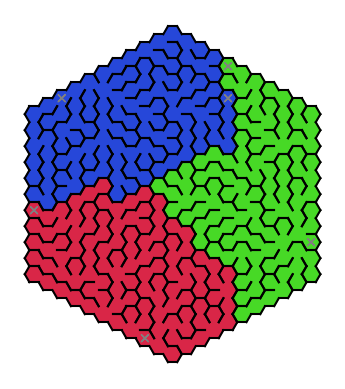

This figure's Python source:
from dataclasses import dataclass, field
from typing import List, Dict, Optional, NamedTuple
from collections.abc import Generator, ItemsView
import matplotlib.pyplot as plt
import numpy as np
import random
import argparse

# Spacing between hexagons
SPACING = 1


@dataclass
class Cell:
    """
    Represents a single hexagonal cell in a maze.
    
    Attributes:
        walls (List[bool]): A list of six boolean values indicating the presence of walls.
        set (Optional[str]): An optional identifier to group cells.
    """
    walls: List[bool] = field(default_factory=lambda: [True] * 6)
    set: Optional[str] = None


class HexCoordinates(NamedTuple):
    """
    Represents coordinates on a hexagonal grid using axial coordinates (q and r).
    
    Fields:
    q (int): Represents the horizontal coordinate on the hexagonal grid.
    r (int): Represents the diagonal coordinate on the hexagonal grid, combining vertical and horizontal shifts.
    """
    q: int
    r: int


class ScreenCoordinates(NamedTuple):
    """
    Represents the x and y coordinates on a screen or a graphical display.
    
    Attributes:
    x (int): The x-coordinate on the screen.
    y (int): The y-coordinate on the screen.
    """
    x: float
    y: float


class RGBColor(NamedTuple):
    """
    Represents a color in RGB format using red, green, and blue components.
    
    Fields:
    red: int - An integer representing the red component of the color.
    green: int - An integer representing the green component of the color.
    blue: int - An integer representing the blue component of the color.
    """
    red: int
    green: int
    blue: int


@dataclass
class Grid:
    """
    The Grid class manages a hexagonal grid of cells, each represented by a Cell object,
    with specific start and exit points defined by HexCoordinates.
    """
    starts: Dict[int, HexCoordinates] = field(default_factory=dict)
    exits: Dict[int, HexCoordinates] = field(default_factory=dict)
    cells: Dict[HexCoordinates, Cell] = field(default_factory=dict)

    def __getitem__(self, index: HexCoordinates) -> Cell:
        """
        Allows access to a cell using its coordinates.
        """
        return self.cells[index]

    def __setitem__(self, index: HexCoordinates, value: Cell) -> None:
        """
        Sets a cell at the specified coordinates.
        """
        self.cells[index] = value

    def __iter__(self):
        """
        Returns an iterator over the cell coordinates.
        """
        return iter(self.cells)

    def items(self) -> ItemsView[HexCoordinates, Cell]:
        """
        Returns all coordinate-cell pairs in the grid.
        """
        return self.cells.items()


# Hexagonal directions
HEX_DIRECTIONS = [
    HexCoordinates(+1, 0), HexCoordinates(+1, -1), HexCoordinates(0, -1), HexCoordinates(-1, 0), HexCoordinates(-1, +1),
    HexCoordinates(0, +1)
]

# Colors for sides
SIDE_COLORS = ['Blue', 'Green', 'Orange', 'Purple', 'Pink', 'Yellow']


def create_intertwined_mazes(size: int, num_mazes: int, seed: int = None):
    """
    Create a set of intertwined mazes on a hexagonal grid.

    Args:
        size (int): The radius of the hexagonal grid.
        num_mazes (int): The number of mazes to generate.
        seed (int, optional): The seed for random number generation. Defaults to None.

    Returns:
        Grid: A hexagonal grid with intertwined mazes generated on it.
    """
    if seed is not None:
        random.seed(seed)
    else:
        random.seed()

    grid = initialize_hexagon_grid(size)

    # Define random starting points on the border of the maze

    for i in range(num_mazes):
        start_cell = get_random_border_point(grid, exclude_points=list(grid.starts.values()))
        grid.starts[i] = start_cell

    # Initialize maze generators
    mazes = [generate_maze(grid, i) for i in range(num_mazes)]

    # Alternate steps between the mazes
    while mazes:
        for i, maze in enumerate(mazes[:]):
            try:
                next(maze)
            except StopIteration:
                mazes.remove(maze)

    return grid


def initialize_hexagon_grid(size: int) -> Grid:
    """
    Create a hexagonal grid of cells.

    Args:
    - size: An integer defining the radius of the hexagon grid.

    Returns:
    - A dictionary where each key is a tuple representing the coordinates (q, r) of a cell in the hexagonal grid,
      and each value is an instance of the Cell class.
    """
    grid = Grid()
    for q in range(-size, size + 1):
        r1 = max(-size, -q - size)
        r2 = min(size, -q + size)
        for r in range(r1, r2 + 1):
            grid[HexCoordinates(q, r)] = Cell()
    return grid


def generate_maze(grid: Grid, current_set_index: int) -> Generator[None, None, None]:
    """
    Generate a maze on a hexagonal grid using depth-first search algorithm.

    Args:
    - grid: A dictionary representing the hexagonal grid.
    - start_cell: The coordinates of the starting cell.
    - current_set_index: An identifier for the current path or set in the maze.

    Yields:
    - None
    """
    start_cell = grid.starts[current_set_index]
    stack = [(start_cell, 0)]
    grid[start_cell].set = current_set_index
    stack_max = (start_cell, 0)

    while stack:
        stack_index = random.randrange(len(stack))
        hex_coordinates, depth = stack[stack_index]
        neighbors = []
        added = False

        for i, hex_direction in enumerate(HEX_DIRECTIONS):
            coordinates_neighbour = HexCoordinates(
                hex_coordinates.q + hex_direction.q, hex_coordinates.r + hex_direction.r)
            if is_valid_move(coordinates_neighbour, grid):
                neighbors.append((coordinates_neighbour, i))

        if neighbors:
            coordinates_neighbour, direction = random.choice(neighbors)
            if not grid[coordinates_neighbour].set is None:
                continue

            # Proceed with valid neighbor and update the walls and visited set
            stack.append((coordinates_neighbour, depth + 1))
            grid[hex_coordinates].walls[direction] = False
            grid[coordinates_neighbour].walls[(direction + 3) % 6] = False  # Opposite wall
            grid[coordinates_neighbour].set = current_set_index
            added = True
        else:
            if stack_max and depth > stack_max[1]:
                stack_max = (hex_coordinates, depth)
                grid.exits[current_set_index] = hex_coordinates
            stack.pop(stack_index)
        if added:
            yield


def is_valid_move(hex_coordinates: HexCoordinates, grid: Grid) -> bool:
    """
    Check if a move to a specified cell in a hexagonal grid is valid
    based on the cell's presence in the grid and its visited status.

    Args:
        hex_coordinates: The coordinate of the cell in the hexagonal grid.
        grid : A hexagonal grid where keys are coordinates tuples (q, r) and values are Cell instances.

    Returns:
        bool: True if the move to the cell is valid, False otherwise.
    """
    return hex_coordinates in grid and (grid[hex_coordinates].set is None)


def get_random_border_point(grid: Grid, exclude_points: Optional[List[HexCoordinates]] = None) -> HexCoordinates:
    """
    Selects a random point from the border of a hexagonal grid, ensuring it is not in a list of excluded points.

    Args:
        grid (List[HexCoordinates]): A list of HexCoordinates representing all points in a hexagonal grid.
        exclude_points (Optional[List[HexCoordinates]]): An optional list of HexCoordinates to exclude from selection.

    Returns:
        HexCoordinates: A randomly selected border point that is not in the exclude_points.
    """
    if exclude_points is None:
        exclude_points = []
    
    border_points = [point for point in grid if
                     any(HexCoordinates(point.q + direction.q, point.r + direction.r) not in grid
                         for direction in HEX_DIRECTIONS)]
    
    point = None
    while not point or point in exclude_points:
        point = random.choice(border_points)
    
    return point


def get_random_point_in_set(grid: Dict[HexCoordinates, Cell], exclude_points: Optional[List[HexCoordinates]] = None,
                            current_set: Optional[str] = None) -> Optional[HexCoordinates]:
    """
    Selects a random point from a grid that belongs to a specified set and is not in an excluded list of points.

    Args:
        grid (Dict[HexCoordinates, Cell]): A dictionary mapping HexCoordinates to Cell objects.
        exclude_points (Optional[List[HexCoordinates]]): An optional list of HexCoordinates to exclude from selection.
        current_set (Optional[str]): The identifier of the set from which a random point is to be selected.

    Returns:
        Optional[HexCoordinates]: A randomly selected HexCoordinates from the specified set that is not in the excluded
        list, or None if no such point exists.
    """
    if exclude_points is None:
        exclude_points = []
    
    points_in_set = [point for point in grid if grid[point].set == current_set and point not in exclude_points]
    
    return random.choice(points_in_set) if points_in_set else None


def get_complementary_colors(num_colors: int, seed: int = None) -> List[RGBColor]:
    """
    Generates a list of RGB color values that are evenly spaced around the color wheel.

    Args:
        num_colors (int): The number of complementary colors to generate.
        seed (int, optional): An integer to initialize the random number generator for reproducibility.

    Returns:
        List[RGBColor]: A list of RGB color tuples, each representing a complementary color.
    """
    if seed is not None:
        random.seed(seed)
    else:
        random.seed()

    hue_start = random.randint(0, 360)
    saturation, lightness = .70, .50
    colors = []

    for i in range(num_colors):
        hue = (hue_start + (i * (360 // num_colors))) % 360
        colors.append(hsl_to_rgb(hue, saturation, lightness))

    return colors


def hsl_to_rgb(hue: float, saturation: float, lightness: float) -> RGBColor:
    """
    Convert a color from HSL (Hue, Saturation, Lightness) format to RGB (Red, Green, Blue) format.

    Args:
        hue (float): The hue component of the color (0-360).
        saturation (float): The saturation of the color (0-1).
        lightness (float): The lightness of the color (0-1).

    Returns:
        Tuple[float, float, float]: RGB components of the color scaled between 0 and 1.
    """
    c = (1 - abs(2 * lightness - 1)) * saturation
    x = c * (1 - abs((hue / 60) % 2 - 1))
    m = lightness - c / 2

    hue_sector = int(hue // 60) % 6
    rgb_order = [(c, x, 0), (x, c, 0), (0, c, x), (0, x, c), (x, 0, c), (c, 0, x)]
    red, green, blue = rgb_order[hue_sector]

    return RGBColor(red + m, green + m, blue + m)


def plot_maze(grid: Grid, colors: List[RGBColor], solutions: Optional[List[List]], debug: bool = False):
    """
    Visualizes a hexagonal grid maze using matplotlib, coloring cells based on their set,
    drawing walls, and optionally displaying solutions and debug information.

    :param grid: A Grid where keys are hexagonal coordinates and values are cell objects containing maze information.
    :param colors: A list of colors used to fill cells in the maze based on their set.
    :param solutions: Optional. A list of paths (sequences of coordinates) representing solutions through the maze.
    :param debug: Optional boolean flag to enable additional textual information on the plot for debugging purposes.
    """
    fig, ax = plt.subplots()
    ax.set_aspect('equal')

    size = 1
    for hex_coordinates, cell in grid.items():
        screen_coordinates: ScreenCoordinates = ScreenCoordinates(
            size * 3 / 2 * hex_coordinates.q * SPACING,
            - size * np.sqrt(3) * (hex_coordinates.r + hex_coordinates.q / 2) * SPACING)
        if grid[hex_coordinates].set is not None:
            draw_hex(ax, hex_coordinates, screen_coordinates, size,
                     fill_color=colors[grid[hex_coordinates].set], debug=debug)
        else:
            draw_hex(ax, hex_coordinates, screen_coordinates, size, debug=debug)
        for direction, wall in enumerate(cell.walls):
            if wall:
                x0, y0 = screen_coordinates.x + size * np.cos(
                    np.pi / 3 * ((direction - 1) % 6)), screen_coordinates.y + size * np.sin(
                    np.pi / 3 * ((direction - 1) % 6))
                x1, y1 = screen_coordinates.x + size * np.cos(
                    np.pi / 3 * ((direction - 0) % 6)), screen_coordinates.y + size * np.sin(
                    np.pi / 3 * ((direction - 0) % 6))
                if SPACING > 1:
                    ax.plot([x0, x1], [y0, y1], color=SIDE_COLORS[direction])
                else:
                    ax.plot([x0, x1], [y0, y1], color='black')

    # Mark entrances and exits
    def mark_point(axis, point, label, color):
        point_center = ScreenCoordinates(size * 3 / 2 * point.q * SPACING,
                                         - size * np.sqrt(3) * (point.r + point.q / 2) * SPACING)
        factor = .8
        if debug:
            axis.text(*point_center, label, color='gray', ha='center', va='center', fontsize=7,
                      fontweight='bold',
                      bbox=dict(facecolor=color, edgecolor='black', boxstyle='round,pad=0.3'))
        else:
            axis.arrow(point_center.x - ((size / 2) * factor), point_center.y - ((size / 2) * factor), size * factor,
                       size * factor, color='grey')
            axis.arrow(point_center.x + ((size / 2) * factor), point_center.y - ((size / 2) * factor), -size * factor,
                       size * factor, color='grey')

    labels = 'ABCDEFGHIJKLMNOPQRSTUVWXYZ'  # noqa -> Not a word
    for i, grid_start in grid.starts.items():
        mark_point(ax, grid_start, f'{labels[i]}->', colors[i])

    for i, grid_exit in grid.exits.items():
        mark_point(ax, grid_exit, f'->{labels[i]}', colors[i])

    # Draw solution paths
    if solutions:
        for i, solution in enumerate(solutions):
            for hex_coordinates, hex_next in zip(solution, solution[1:]):
                x0 = size * 3 / 2 * hex_coordinates.q * SPACING
                y0 = - size * np.sqrt(3) * (hex_coordinates.r + hex_coordinates.q / 2) * SPACING
                x1 = size * 3 / 2 * hex_next.q * SPACING
                y1 = - size * np.sqrt(3) * (hex_next.r + hex_next.q / 2) * SPACING
                ax.plot([x0, x1], [y0, y1], color="grey", linestyle='--')

    plt.axis('off')
    plt.show()


def draw_hex(axis, coordinates: HexCoordinates, screen_coordinates: ScreenCoordinates,
             size, fill_color=None, debug=False):
    """
    Draw a hexagon on a matplotlib axis.

    Parameters:
    - ax: The matplotlib axis on which the hexagon will be drawn.
    - coordinates: The axial coordinates of the hexagon, used for debugging text.
    - screen_coordinates: The x and y coordinates for the center of the hexagon.
    - size: The radius of the hexagon.
    - fill_color: Optional. The color used to fill the hexagon.
    - debug: Optional. If True, displays the axial coordinates on the hexagon.
    """
    angles = np.linspace(0, 2 * np.pi, 7)
    coord_hex = ScreenCoordinates(screen_coordinates.x + size * np.cos(angles) * (1 / SPACING),
                                  screen_coordinates.y + size * np.sin(angles) * (1 / SPACING))
    if SPACING > 1:
        axis.plot(*coord_hex, color='lightgray')  # noqa -> Color Name is spelled that way
    if fill_color:
        axis.fill(*coord_hex, color=fill_color)
    if debug:
        axis.text(*screen_coordinates, f'{coordinates.q},{coordinates.r}',
                  color='gray', ha='center', va='center', fontsize=5)


def find_solution(grid: Grid, grid_start: HexCoordinates, grid_exit: HexCoordinates) -> List[HexCoordinates]:
    """
    Find a path from grid_start to grid_exit in a hexagonal grid maze.

    Args:
        grid: A dictionary representing the hexagonal grid.
        grid_start: Starting point coordinates.
        grid_exit: Exit point coordinates.

    Returns:
        List of Coordinates representing the path from grid_start to grid_exit. Empty list if no path is found.
    """
    stack = [(grid_start, [grid_start])]
    traversed = {grid_start}

    while stack:
        hex_coordinates, path = stack.pop()
        if hex_coordinates == grid_exit:
            return path

        for hex_direction in HEX_DIRECTIONS:
            hex_neighbour = HexCoordinates(hex_coordinates.q + hex_direction.q, hex_coordinates.r + hex_direction.r)
            if (hex_neighbour in grid and not grid[hex_neighbour].walls[(HEX_DIRECTIONS.index(hex_direction) + 3) % 6]
                    and hex_neighbour not in traversed):
                traversed.add(hex_neighbour)
                stack.append((hex_neighbour, path + [hex_neighbour]))

    return []


def main():
    parser = argparse.ArgumentParser(description="Generate intertwined mazes.")
    parser.add_argument("--size", type=int, default=10, help="Size of the hexagonal grid")
    parser.add_argument("--num_mazes", type=int, default=3, help="Number of intertwined mazes")
    parser.add_argument("--seed", type=int, default=None, help="Random seed for maze generation")
    parser.add_argument("--debug", action='store_true', help="Adds some debug output")
    args = parser.parse_args()

    size = args.size
    num_mazes = args.num_mazes
    seed = args.seed
    debug = args.debug  # or True

    solutions = None

    if seed is None:
        seed = random.randrange(0, 2 ** 32)
        print(f'{seed=}')

    colors = get_complementary_colors(num_mazes, seed)
    grid = create_intertwined_mazes(size, num_mazes, seed)
    if debug:
        solutions = [find_solution(grid, grid.starts[i], grid.exits[i]) for i in range(num_mazes)]
    plot_maze(grid, colors, solutions, debug)


if __name__ == "__main__":
    main()
